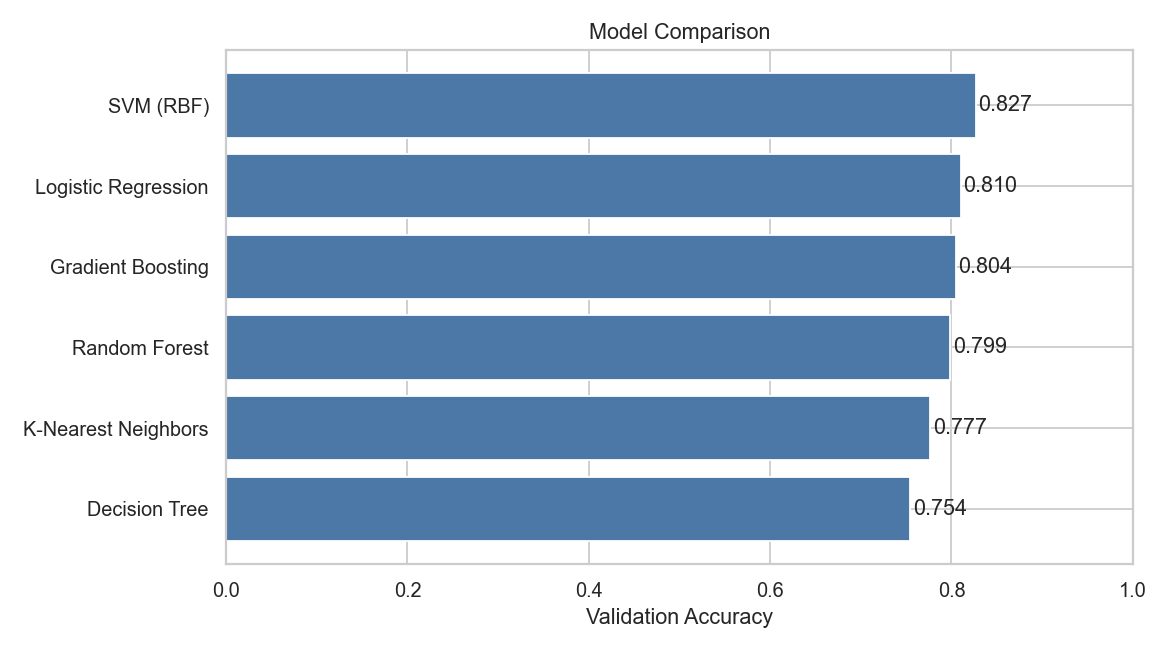

The data file committed next to this chart (first rows):
Model, CV Acc (mean), CV Acc (std), Test Acc, Precision, Recall, F1, ROC-AUC
SVM (RBF), 0.8216, 0.02102, 0.8268, 0.8167, 0.7101, 0.7597, 0.8329
Logistic Regression, 0.8006, 0.02144, 0.8101, 0.7692, 0.7246, 0.7463, 0.8456
Gradient Boosting, 0.8244, 0.02277, 0.8045, 0.8036, 0.6522, 0.72, 0.8117
Random Forest, 0.8062, 0.01421, 0.7989, 0.7538, 0.7101, 0.7313, 0.8337
K-Nearest Neighbors, 0.7907, 0.01997, 0.7765, 0.7231, 0.6812, 0.7015, 0.833
Decision Tree, 0.8006, 0.01881, 0.7542, 0.6923, 0.6522, 0.6716, 0.8062
